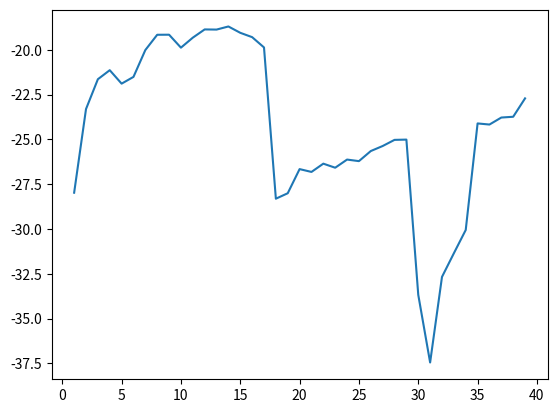

Source code (Python):
import matplotlib.pyplot as plt

# likelihoods = [-24.200146682650637, -17.275637319574209, -19.452763088768663, -40.636281524818607, -35.707351153816091, -34.81816360111204, -32.187392299799669, -30.750958213634554, -29.461774889399535, -51.969163171281707, -47.665124063699857, -45.055146410842241, -42.617639375104993, -49.244825942137233, -45.333768904502634, -53.729697414750461, -53.055568634165638, -51.348964802298362, -49.655698206135717, -48.402227948439794, -46.686338405870316, -45.743764058571529, -45.00878406829333, -43.805154353746751, -42.984209127877897, -42.350440610016442, -41.444926817242624, -40.357805871781942, -39.431366225749166, -38.989230167896942, -38.428305195346169, -38.160130015588443, -37.520637861445877, -36.99106771204233, -37.652235852865694, -38.533978592743495, -36.029120958084889, -33.846838929921589, -32.32912660868255]

# likelihoods = [-23.083182475927536, -15.909385056524544, -18.46714768004885, -33.119755567509941, -29.899469864746457, -26.902865202796551, -25.158871718342226, -23.367113805895219, -58.787869870415847, -53.142472485509508, -55.781123253341669, -53.106625730538461, -50.534159743074071, -47.798745439156264, -45.372438930787204, -43.662853147637591, -42.143207958532003, -40.85637773047609, -39.84158633012153, -42.339626517841985, -41.145231735303433, -39.655613092748155, -39.083690270228033, -38.36909689860606, -37.88650292933805, -36.848048910940015, -36.721433198749168, -35.870307385573625, -35.451665340996819, -34.791994336769434, -34.2087761707228, -33.70222039635366, -33.463390566723483, -32.990077660775889, -32.578211868098137, -38.047202291087189, -37.595225813176469, -37.191982947134733, -36.664073099418673, -36.111306673270846, -35.532433292828337, -35.209016300147596, -34.843032793735844, -34.420282259418599, -40.125781781747364, -41.462386303348445, -38.974862018356141, -36.493357806364898]

# likelihoods = [-18.672961794871352, -17.98535419192774, -16.731772806283981, -16.666922386561033, -16.816809271345385, -17.149538876121799, -18.377037346505229, -18.442453388552515, -18.321672194589816, -17.738336532505773, -17.556231125460055, -17.667365533875543, -17.787712990095283, -17.643857880336363, -18.102454320449176, -17.822843543425027, -18.520873216538941, -18.060763537778882, -17.925649045236003, -18.527147852726706, -18.435673411904229, -18.392480896131776, -18.174774152792637, -17.847677499798166, -24.397642210146422, -23.776853804543876, -9.1483038058753898]

likelihoods = [-27.971489698255358, -23.302973624612648, -21.637902110920226, -21.133814701142182, -21.884345656928019, -21.507980590365694, -20.009484781164911, -19.15714098564634, -19.153395020042979, -19.875895655975203, -19.318517439394483, -18.858771213353069, -18.86748755797116, -18.694302405925885, -19.047501396873361, -19.289634229364545, -19.86379771522855, -28.305573097927713, -28.001247757109134, -26.653853650109227, -26.81192496900432, -26.350326748589499, -26.576779102215621, -26.121780258262287, -26.20905601829298, -25.645927281731851, -25.365543220705945, -25.022654499145766, -25.007222347230016, -33.668275681971544, -37.445558059088491, -32.669965681307509, -31.351797373407241, -30.05178039932699, -24.105088480305575, -24.166860481964346, -23.776126821725423, -23.732868781522836, -22.706878019946384]

plt.plot(range(1, len(likelihoods)+1),likelihoods) 
plt.show()